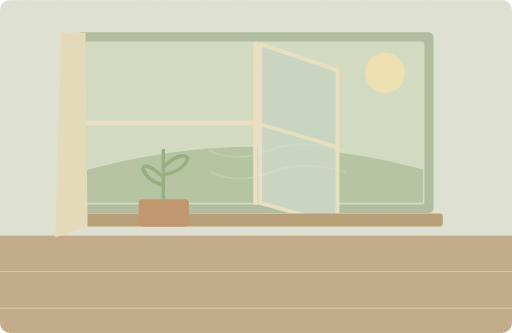
t = 0.00 s
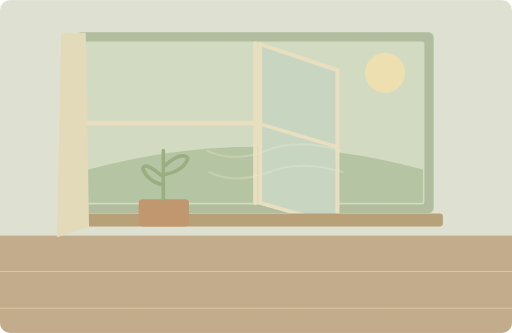
t = 1.25 s
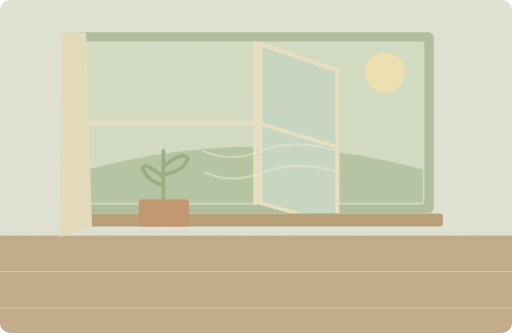
t = 3.75 s
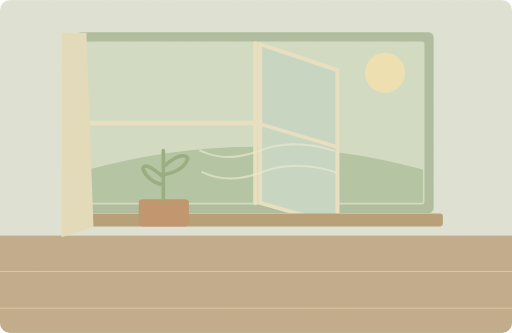
t = 5.00 s
t = 6.25 s: frame unchanged from t = 3.75 s, image omitted
t = 8.75 s: frame unchanged from t = 1.25 s, image omitted

The animated SVG that drew these frames (rendered in a browser with its animation timeline set to each time). Animation: 3 SMIL elements (animate=1,animateTransform=2); one cycle of 10.00 s, repeats indefinitely.

<svg xmlns="http://www.w3.org/2000/svg" width="1000" height="650" viewBox="0 0 1000 650" role="img" aria-labelledby="title desc"><title id="title">单词小故事</title><desc id="desc">Leave the window open so fresh air can come in.</desc><metadata>{"wordId": "open", "dailyExample": "Leave the window open so fresh air can come in.", "source": "https://github.com/go1app/word-atlas/blob/main/public/atlas/entries/3.json", "attribution": "Word Atlas contributors — CC BY 4.0", "license": "https://creativecommons.org/licenses/by/4.0/", "changes": "New original vector animation interpreting the daily example.", "durationSeconds": 10}</metadata><defs><clipPath id="frame"><rect width="1000" height="650" rx="20"/></clipPath><filter id="paper"><feTurbulence type="fractalNoise" baseFrequency=".74" numOctaves="3" stitchTiles="stitch"/><feColorMatrix type="saturate" values="0"/><feComponentTransfer><feFuncA type="linear" slope=".065"/></feComponentTransfer><feBlend in="SourceGraphic" mode="soft-light"/></filter><filter id="glow" x="-100%" y="-100%" width="300%" height="300%"><feGaussianBlur stdDeviation="8"/></filter></defs><g clip-path="url(#frame)"><rect x="0" y="0" width="1000" height="650" rx="0" fill="#dfe6d9" /><rect x="0" y="460" width="1000" height="190" rx="0" fill="#bea887" /><path d="M0 530H1000M0 602H1000" fill="none" stroke="#dbc7a6" stroke-width="2" stroke-linecap="round" stroke-linejoin="round" /><rect x="148" y="63" width="699" height="353" rx="10" fill="#aabc9e" /><rect x="166" y="81" width="663" height="318" rx="5" fill="#d1dfc6" /><circle cx="752" cy="142" r="39" fill="#f1e4b3" /><path d="M169 332Q499 241 826 331V396H169Z" fill="#afc5a3" stroke="none" stroke-width="2" stroke-linecap="round" stroke-linejoin="round" /><path d="M499 85V396M170 240H495" fill="none" stroke="#e9e3c4" stroke-width="9" stroke-linecap="round" stroke-linejoin="round" /><path d="M508 86L659 137V439L508 396Z" fill="#c5d8c6" stroke="#e9e3c4" stroke-width="8" stroke-linecap="round" stroke-linejoin="round" /><path d="M508 242L659 287" fill="none" stroke="#e9e3c4" stroke-width="7" stroke-linecap="round" stroke-linejoin="round" /><rect x="130" y="417" width="735" height="25" rx="6" fill="#b39a72" /><rect x="271" y="389" width="98" height="53" rx="7" fill="#bd9068" /><path d="M319 389V294M319 346Q283 314 279 329Q288 354 319 361M320 325Q355 294 367 309Q359 334 320 341" fill="none" stroke="#90aa7c" stroke-width="7" stroke-linecap="round" stroke-linejoin="round" /><g><animateTransform attributeName="transform" type="skewX" values="0;1.5;0" keyTimes="0;.5;1" dur="10s" repeatCount="indefinite"/><path d="M119 64H167L171 443 108 463Z" fill="#e4debd" stroke="none" stroke-width="2" stroke-linecap="round" stroke-linejoin="round" /></g><g><animateTransform attributeName="transform" type="translate" values="9 0;-9 0;9 0" keyTimes="0;.5;1" dur="10s" repeatCount="indefinite"/><animate attributeName="opacity" values=".2;.65;.2" keyTimes="0;.5;1" dur="10s" repeatCount="indefinite"/><path d="M661 294q-81 -25 -145 0t-116 0M665 336q-81 -25 -145 0t-116 0" fill="none" stroke="#eef0d9" stroke-width="4" stroke-linecap="round" stroke-linejoin="round" /></g><rect width="1000" height="650" fill="#ddc8a0" opacity=".14" filter="url(#paper)" pointer-events="none"/></g></svg>
